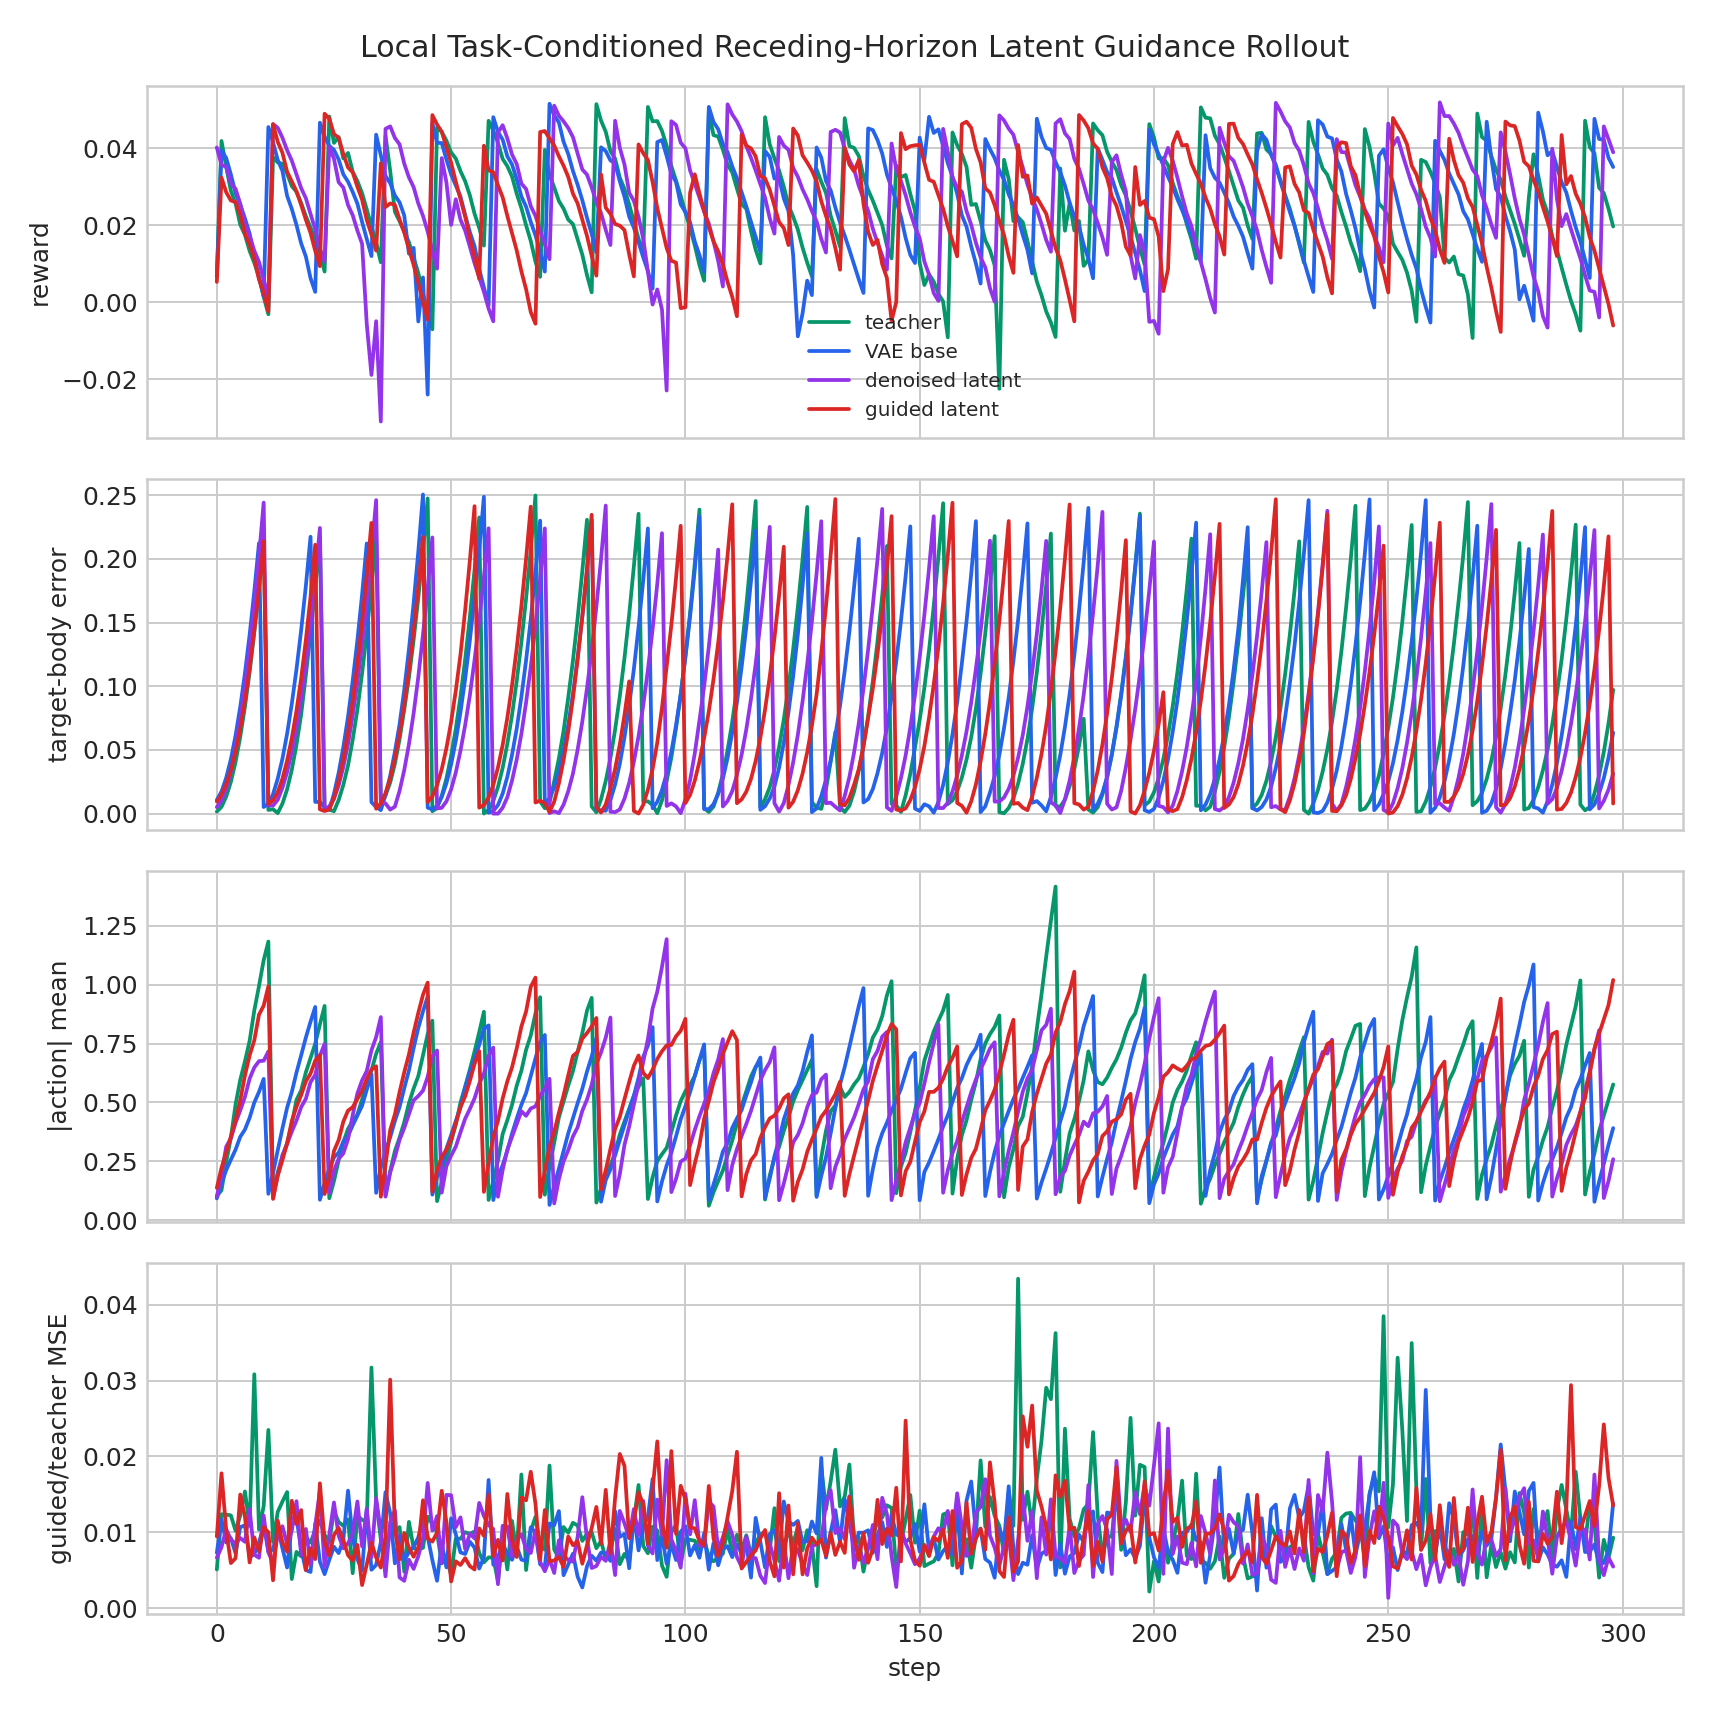

Values plotted in this chart, from the file beside it:
variant, step, reward, done, action_abs_mean, target_body_error_mean, teacher_vae_mse, denoised_teacher_mse, guided_teacher_mse, guided_base_mse, guidance_cost_before, guidance_cost_after
teacher, 0, 0.006765, 1, 0.1024, 0.001589, 0.001233, 0.0051, 0.0051, 0.003715, 0.3089, 0.3089
teacher, 1, 0.04191, 0, 0.1271, 0.005383, 0.003836, 0.01238, 0.01238, 0.00706, 0.331, 0.331
teacher, 2, 0.03518, 0, 0.2464, 0.01335, 0.007989, 0.01233, 0.01233, 0.00362, 3.486, 3.486
teacher, 3, 0.02897, 0, 0.3502, 0.025, 0.01084, 0.01223, 0.01223, 0.006474, 4.875, 4.875
teacher, 4, 0.02568, 0, 0.4912, 0.04051, 0.005668, 0.01021, 0.01021, 0.00646, 2.897, 2.897
teacher, 5, 0.02017, 0, 0.5957, 0.06032, 0.004988, 0.01221, 0.01221, 0.008907, 2.354, 2.354
teacher, 6, 0.01753, 0, 0.6747, 0.08383, 0.006561, 0.01539, 0.01539, 0.008479, 3.427, 3.427
teacher, 7, 0.01335, 0, 0.7618, 0.1111, 0.005197, 0.01085, 0.01085, 0.005166, 2.339, 2.339
teacher, 8, 0.01024, 0, 0.8912, 0.1425, 0.01796, 0.03083, 0.03083, 0.006704, 4.83, 4.83
teacher, 9, 0.006493, 0, 0.9945, 0.1778, 0.002903, 0.01035, 0.01035, 0.00581, 1.994, 1.994
teacher, 10, 0.001408, 0, 1.104, 0.2171, 0.004092, 0.01344, 0.01344, 0.007377, 1.666, 1.666
teacher, 11, -0.003124, 1, 1.184, 0.002941, 0.009264, 0.02349, 0.02349, 0.00907, 2.208, 2.208
teacher, 12, 0.03769, 0, 0.1077, 0.003483, 0.001579, 0.008742, 0.008742, 0.009211, 0.4042, 0.4042
teacher, 13, 0.03637, 0, 0.2037, 0.0004528, 0.005947, 0.0127, 0.0127, 0.00485, 3.608, 3.608
teacher, 14, 0.03596, 0, 0.2693, 0.007862, 0.001909, 0.01405, 0.01405, 0.01338, 0.8326, 0.8326
teacher, 15, 0.0334, 0, 0.3273, 0.01907, 0.003336, 0.01531, 0.01531, 0.01382, 1.165, 1.165
teacher, 16, 0.03019, 0, 0.4086, 0.03442, 0.001517, 0.003846, 0.003846, 0.00274, 0.8662, 0.8662
teacher, 17, 0.02871, 0, 0.511, 0.05408, 0.002226, 0.007417, 0.007417, 0.006025, 0.7592, 0.7592
teacher, 18, 0.02583, 0, 0.5515, 0.07784, 0.003604, 0.006824, 0.006824, 0.004148, 1.627, 1.627
teacher, 19, 0.02236, 0, 0.6278, 0.1085, 0.004507, 0.009357, 0.009357, 0.004724, 1.935, 1.935
teacher, 20, 0.01941, 0, 0.6888, 0.1419, 0.003401, 0.008641, 0.008641, 0.005201, 1.203, 1.203
teacher, 21, 0.01643, 0, 0.7497, 0.177, 0.002912, 0.01032, 0.01032, 0.007492, 0.886, 0.886
teacher, 22, 0.01271, 0, 0.8315, 0.2166, 0.004846, 0.01151, 0.01151, 0.004995, 1.911, 1.911
teacher, 23, 0.007975, 1, 0.9102, 0.002994, 0.004652, 0.009659, 0.009659, 0.005701, 0.7431, 0.743
teacher, 24, 0.04828, 0, 0.0932, 0.003215, 0.001329, 0.008775, 0.008775, 0.006081, 0.3553, 0.3553
teacher, 25, 0.04141, 0, 0.1659, 0.001884, 0.00571, 0.01281, 0.01281, 0.005358, 0.8925, 0.8925
teacher, 26, 0.04294, 0, 0.2543, 0.0107, 0.005478, 0.01135, 0.01135, 0.005637, 1.562, 1.562
teacher, 27, 0.0374, 0, 0.3313, 0.02257, 0.003021, 0.01087, 0.01087, 0.008549, 1.139, 1.139
teacher, 28, 0.0388, 0, 0.3879, 0.0378, 0.002755, 0.0117, 0.0117, 0.007881, 1.295, 1.295
teacher, 29, 0.03392, 0, 0.4213, 0.05804, 0.002432, 0.004613, 0.004613, 0.006577, 0.6945, 0.6945
teacher, 30, 0.03149, 0, 0.4493, 0.08169, 0.004363, 0.0122, 0.0122, 0.00716, 1.951, 1.951
teacher, 31, 0.02834, 0, 0.5121, 0.1101, 0.004098, 0.01164, 0.01164, 0.006168, 1.684, 1.684
teacher, 32, 0.02413, 0, 0.5758, 0.142, 0.002554, 0.01146, 0.01146, 0.008623, 1.365, 1.365
teacher, 33, 0.0197, 0, 0.6359, 0.1783, 0.01697, 0.03172, 0.03172, 0.009606, 3.733, 3.733
teacher, 34, 0.01556, 0, 0.7069, 0.2185, 0.005183, 0.01414, 0.01414, 0.007605, 1.396, 1.396
teacher, 35, 0.01039, 1, 0.7569, 0.009223, 0.004009, 0.00907, 0.00907, 0.007928, 1.896, 1.896
teacher, 36, 0.0433, 0, 0.1064, 0.01445, 0.0008911, 0.007131, 0.007131, 0.006918, 0.2927, 0.2927
teacher, 37, 0.03417, 0, 0.2083, 0.0244, 0.002985, 0.0101, 0.0101, 0.006624, 1.963, 1.963
teacher, 38, 0.02352, 0, 0.2932, 0.03916, 0.005009, 0.01017, 0.01017, 0.00817, 2.392, 2.392
teacher, 39, 0.02106, 0, 0.3506, 0.05846, 0.004614, 0.01068, 0.01068, 0.004179, 1.37, 1.37
teacher, 40, 0.01831, 0, 0.4162, 0.08159, 0.003097, 0.004801, 0.004801, 0.002569, 1.271, 1.271
teacher, 41, 0.0156, 0, 0.496, 0.1067, 0.003014, 0.01138, 0.01138, 0.007, 1.081, 1.08
teacher, 42, 0.01163, 0, 0.5592, 0.1363, 0.002245, 0.007899, 0.007899, 0.004711, 0.5926, 0.5926
teacher, 43, 0.007584, 0, 0.6122, 0.1692, 0.001989, 0.007746, 0.007746, 0.004689, 0.6278, 0.6278
teacher, 44, 0.002221, 0, 0.7003, 0.2065, 0.002013, 0.007957, 0.007957, 0.005399, 0.5974, 0.5974
teacher, 45, -0.002333, 0, 0.7908, 0.2473, 0.004276, 0.01206, 0.01206, 0.004978, 0.7833, 0.7833
teacher, 46, -0.00704, 1, 0.8474, 0.001916, 0.003589, 0.0111, 0.0111, 0.008247, 0.8114, 0.8114
teacher, 47, 0.04543, 0, 0.08091, 0.004421, 0.001288, 0.009992, 0.009992, 0.00817, 0.2533, 0.2533
teacher, 48, 0.04431, 0, 0.1595, 0.01408, 0.001914, 0.005916, 0.005916, 0.003174, 0.6465, 0.6465
teacher, 49, 0.04199, 0, 0.2521, 0.02763, 0.001425, 0.006684, 0.006684, 0.004666, 1.369, 1.369
teacher, 50, 0.03896, 0, 0.3332, 0.04535, 0.001813, 0.004382, 0.004382, 0.00311, 1.149, 1.149
teacher, 51, 0.03734, 0, 0.4061, 0.06656, 0.001851, 0.009177, 0.009177, 0.007674, 0.6309, 0.6309
teacher, 52, 0.03409, 0, 0.4997, 0.09195, 0.002218, 0.009145, 0.009145, 0.005733, 0.8212, 0.8212
teacher, 53, 0.03143, 0, 0.5678, 0.121, 0.003541, 0.01001, 0.01001, 0.007312, 0.8503, 0.8503
teacher, 54, 0.02779, 0, 0.6398, 0.1544, 0.002807, 0.0098, 0.0098, 0.005838, 1.286, 1.286
teacher, 55, 0.02301, 0, 0.7164, 0.1914, 0.002285, 0.01011, 0.01011, 0.006247, 0.955, 0.955
teacher, 56, 0.01934, 0, 0.7987, 0.2324, 0.002289, 0.007274, 0.007274, 0.004622, 1.118, 1.118
teacher, 57, 0.01474, 1, 0.8853, 0.0001108, 0.002825, 0.006044, 0.006044, 0.005954, 1.172, 1.172
teacher, 58, 0.04716, 0, 0.08605, 0.002992, 0.0007447, 0.006697, 0.006697, 0.005837, 0.2901, 0.2901
teacher, 59, 0.0447, 0, 0.1655, 0.009842, 0.001234, 0.006659, 0.006659, 0.00678, 0.7216, 0.7216
... 1,136 more rows
